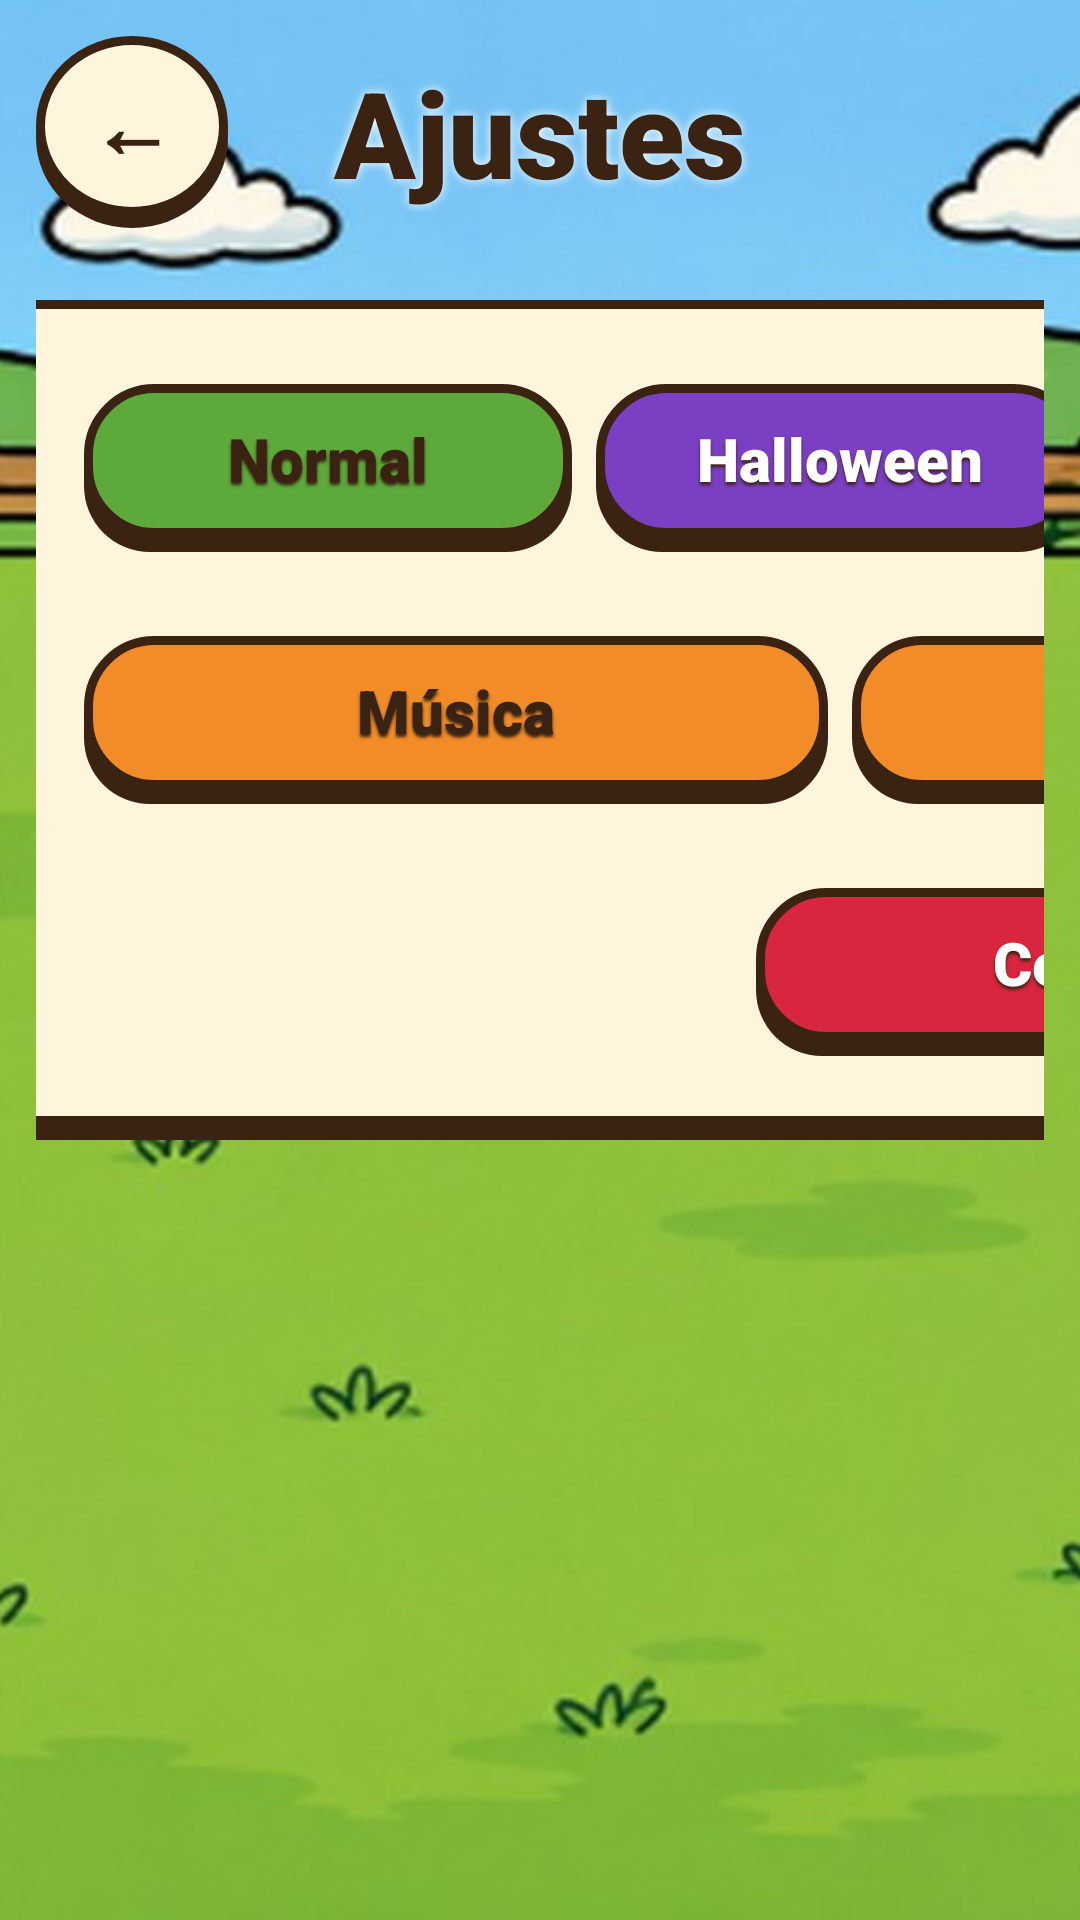

The Android layout XML behind this screen, and the referenced resources:
<!-- AndroidManifest.xml: application theme Theme.Topohit -->
<!-- res/layout/activity_ajustes.xml -->
<?xml version="1.0" encoding="utf-8"?>
<FrameLayout xmlns:android="http://schemas.android.com/apk/res/android"
    android:layout_width="match_parent"
    android:layout_height="match_parent">

    <ImageView
        android:id="@+id/ImgAjustesFondo"
        android:layout_width="match_parent"
        android:layout_height="match_parent"
        android:contentDescription="@null"
        android:scaleType="centerCrop"
        android:src="@drawable/fondo_partida_normal" />

    <LinearLayout
        android:layout_width="match_parent"
        android:layout_height="match_parent"
        android:orientation="vertical"
        android:padding="@dimen/margen_pequeno">

        <FrameLayout
            android:layout_width="match_parent"
            android:layout_height="wrap_content">

            <TextView
                android:id="@+id/BtnAjustesAtras"
                style="@style/BotonRedondo"
                android:contentDescription="@string/volver"
                android:text="@string/atras" />

            <TextView
                android:id="@+id/LblAjustesCabecera"
                style="@style/Titulo"
                android:layout_width="match_parent"
                android:layout_height="wrap_content"
                android:layout_gravity="center_vertical"
                android:shadowColor="@color/blanco"
                android:shadowRadius="8"
                android:text="@string/ajustes" />
        </FrameLayout>

        <LinearLayout
            android:id="@+id/LayAjustesPanel"
            android:layout_width="@dimen/ancho_panel_ajustes"
            android:layout_height="wrap_content"
            android:layout_gravity="center_horizontal"
            android:layout_marginTop="@dimen/margen"
            android:background="@drawable/panel_crema"
            android:orientation="vertical"
            android:padding="@dimen/relleno_panel">

            <LinearLayout
                android:layout_width="match_parent"
                android:layout_height="wrap_content"
                android:gravity="center_vertical"
                android:orientation="horizontal">

                <TextView
                    android:id="@+id/LblAjustesTematica"
                    style="@style/EtiquetaAjuste"
                    android:text="@string/tematica" />

                <TextView
                    android:id="@+id/BtnAjustesTemaNormal"
                    style="@style/BotonTema"
                    android:layout_marginEnd="@dimen/separacion_pequena"
                    android:background="@drawable/btn_verde"
                    android:textColor="@color/marron"
                    android:text="@string/normal" />

                <TextView
                    android:id="@+id/BtnAjustesTemaHalloween"
                    style="@style/BotonTema"
                    android:layout_marginEnd="@dimen/separacion_pequena"
                    android:background="@drawable/btn_morado"
                    android:text="@string/halloween" />

                <TextView
                    android:id="@+id/BtnAjustesTemaNavidad"
                    style="@style/BotonTema"
                    android:background="@drawable/btn_rojo"
                    android:text="@string/navidad" />
            </LinearLayout>

            <LinearLayout
                android:layout_width="match_parent"
                android:layout_height="wrap_content"
                android:layout_marginTop="@dimen/relleno_panel"
                android:gravity="center_vertical"
                android:orientation="horizontal">

                <TextView
                    android:id="@+id/LblAjustesSonido"
                    style="@style/EtiquetaAjuste"
                    android:text="@string/sonido" />

                <TextView
                    android:id="@+id/BtnAjustesMusica"
                    style="@style/BotonTema"
                    android:layout_marginEnd="@dimen/separacion_pequena"
                    android:background="@drawable/btn_naranja"
                    android:text="@string/musica"
                    android:textColor="@color/marron" />

                <TextView
                    android:id="@+id/BtnAjustesEfectos"
                    style="@style/BotonTema"
                    android:background="@drawable/btn_naranja"
                    android:text="@string/efectos"
                    android:textColor="@color/marron" />
            </LinearLayout>

            <LinearLayout
                android:id="@+id/LayAjustesSesion"
                android:layout_width="match_parent"
                android:layout_height="wrap_content"
                android:layout_marginTop="@dimen/relleno_panel"
                android:gravity="center_vertical"
                android:orientation="horizontal">

                <TextView
                    android:id="@+id/LblAjustesUsuario"
                    android:layout_width="0dp"
                    android:layout_height="wrap_content"
                    android:layout_weight="1"
                    android:textColor="@color/marron"
                    android:textSize="@dimen/texto_normal" />

                <TextView
                    android:id="@+id/BtnAjustesCerrarSesion"
                    style="@style/BotonJuego"
                    android:layout_width="@dimen/ancho_boton_mediano"
                    android:layout_height="@dimen/alto_boton_pequeno"
                    android:background="@drawable/btn_rojo"
                    android:text="@string/cerrar_sesion"
                    android:textSize="@dimen/texto_normal" />
            </LinearLayout>
        </LinearLayout>
    </LinearLayout>
</FrameLayout>
<!-- resources referenced by this layout -->
<resources>
  <color name="blanco">#FFFFFF</color>
  <color name="marron">#3B2314</color>
  <dimen name="alto_boton_pequeno">56dp</dimen>
  <dimen name="ancho_boton_mediano">280dp</dimen>
  <dimen name="ancho_panel_ajustes">760dp</dimen>
  <dimen name="margen">24dp</dimen>
  <dimen name="margen_pequeno">12dp</dimen>
  <dimen name="relleno_panel">28dp</dimen>
  <dimen name="separacion_pequena">8dp</dimen>
  <dimen name="texto_normal">20sp</dimen>
  <!-- drawable btn_rojo (drawable) -->
  <?xml version="1.0" encoding="utf-8"?>
  <layer-list xmlns:android="http://schemas.android.com/apk/res/android">
      <item android:top="5dp">
          <shape android:shape="rectangle">
              <corners android:radius="22dp" />
              <solid android:color="@color/marron" />
          </shape>
      </item>
      <item android:bottom="5dp">
          <shape android:shape="rectangle">
              <corners android:radius="22dp" />
              <solid android:color="@color/rojo" />
              <stroke android:width="3dp" android:color="@color/marron" />
          </shape>
      </item>
  </layer-list>
  <string name="ajustes">Ajustes</string>
  <string name="atras">←</string>
  <string name="cerrar_sesion">Cerrar sesión</string>
  <string name="efectos">Efectos</string>
  <string name="halloween">Halloween</string>
  <string name="musica">Música</string>
  <string name="navidad">Navidad</string>
  <string name="normal">Normal</string>
  <string name="sonido">Sonido</string>
  <string name="tematica">Temática</string>
  <string name="volver">Volver</string>
  <style name="BotonTema" parent="BotonJuego">
          <item name="android:layout_width">0dp</item>
          <item name="android:layout_height">@dimen/alto_boton_pequeno</item>
          <item name="android:layout_weight">1</item>
          <item name="android:textSize">@dimen/texto_normal</item>
      </style>
  <style name="EtiquetaAjuste">
          <item name="android:layout_width">@dimen/ancho_etiqueta_ajuste</item>
          <item name="android:layout_height">wrap_content</item>
          <item name="android:fontFamily">sans-serif-black</item>
          <item name="android:textColor">@color/marron</item>
          <item name="android:textSize">@dimen/texto_grande</item>
      </style>
  <style name="Titulo">
          <item name="android:textSize">@dimen/texto_titulo</item>
          <item name="android:fontFamily">sans-serif-black</item>
          <item name="android:textStyle">bold</item>
          <item name="android:textColor">@color/marron</item>
          <item name="android:gravity">center</item>
      </style>
  <style name="Theme.Topohit" parent="Theme.AppCompat.Light.NoActionBar">
          <item name="colorPrimary">@color/naranja</item>
          <item name="colorPrimaryDark">@color/marron</item>
          <item name="colorAccent">@color/verde</item>
          <item name="android:windowFullscreen">true</item>
          <item name="android:windowBackground">@color/verde</item>
      </style>
  <color name="morado">#7B3FC4</color>
  <color name="naranja">#F28C28</color>
  <color name="rojo">#D7263D</color>
  <color name="verde">#5DAA3A</color>
  <color name="crema">#FFF4DC</color>
  <dimen name="alto_boton">68dp</dimen>
  <dimen name="texto_boton">26sp</dimen>
  <dimen name="boton_redondo">64dp</dimen>
  <dimen name="texto_titulo_pequeno">28sp</dimen>
  <!-- drawable circulo_crema (drawable) -->
  <?xml version="1.0" encoding="utf-8"?>
  <layer-list xmlns:android="http://schemas.android.com/apk/res/android">
      <item android:top="4dp">
          <shape android:shape="oval"><solid android:color="@color/marron" /></shape>
      </item>
      <item android:bottom="4dp">
          <shape android:shape="oval">
              <solid android:color="@color/crema" />
              <stroke android:width="3dp" android:color="@color/marron" />
          </shape>
      </item>
  </layer-list>
  <dimen name="ancho_etiqueta_ajuste">200dp</dimen>
  <dimen name="texto_grande">26sp</dimen>
  <dimen name="texto_titulo">40sp</dimen>
</resources>
